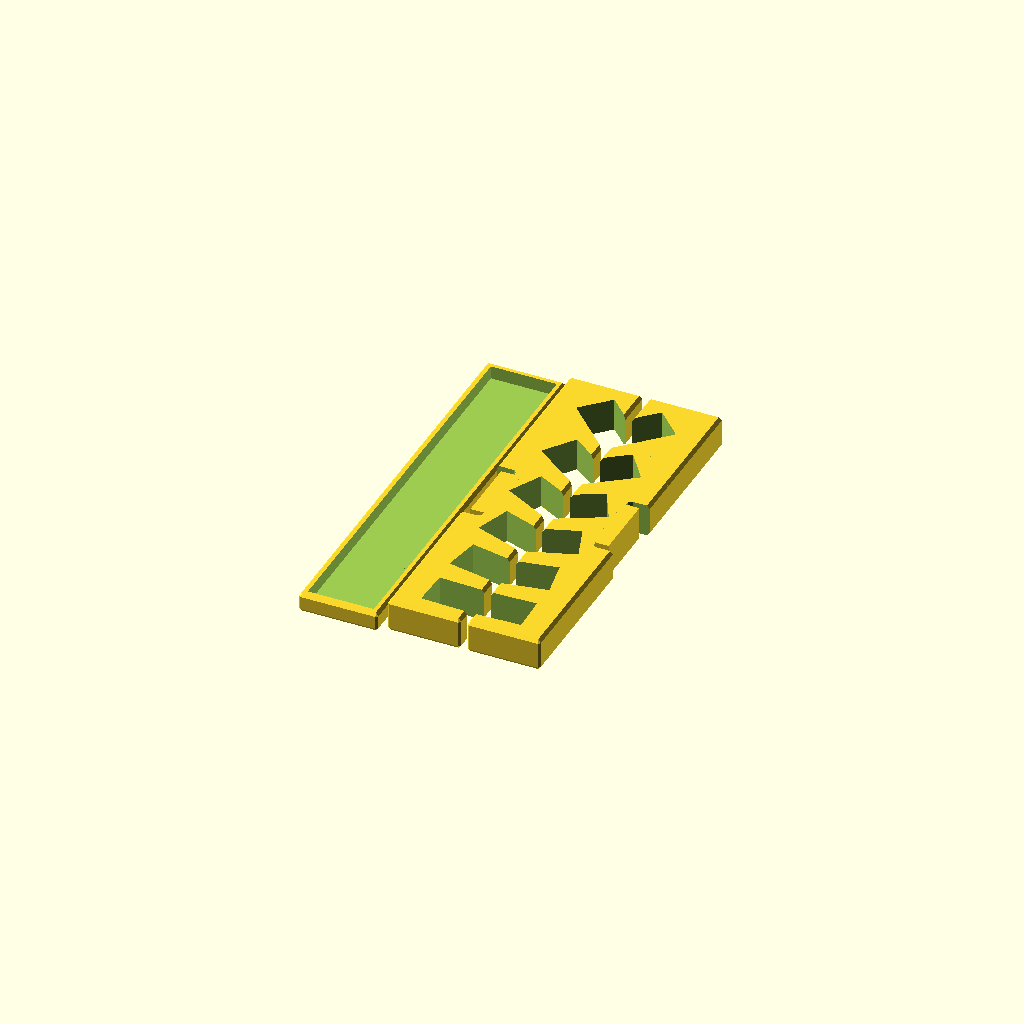
Cell 1 — every parameter at its default value.
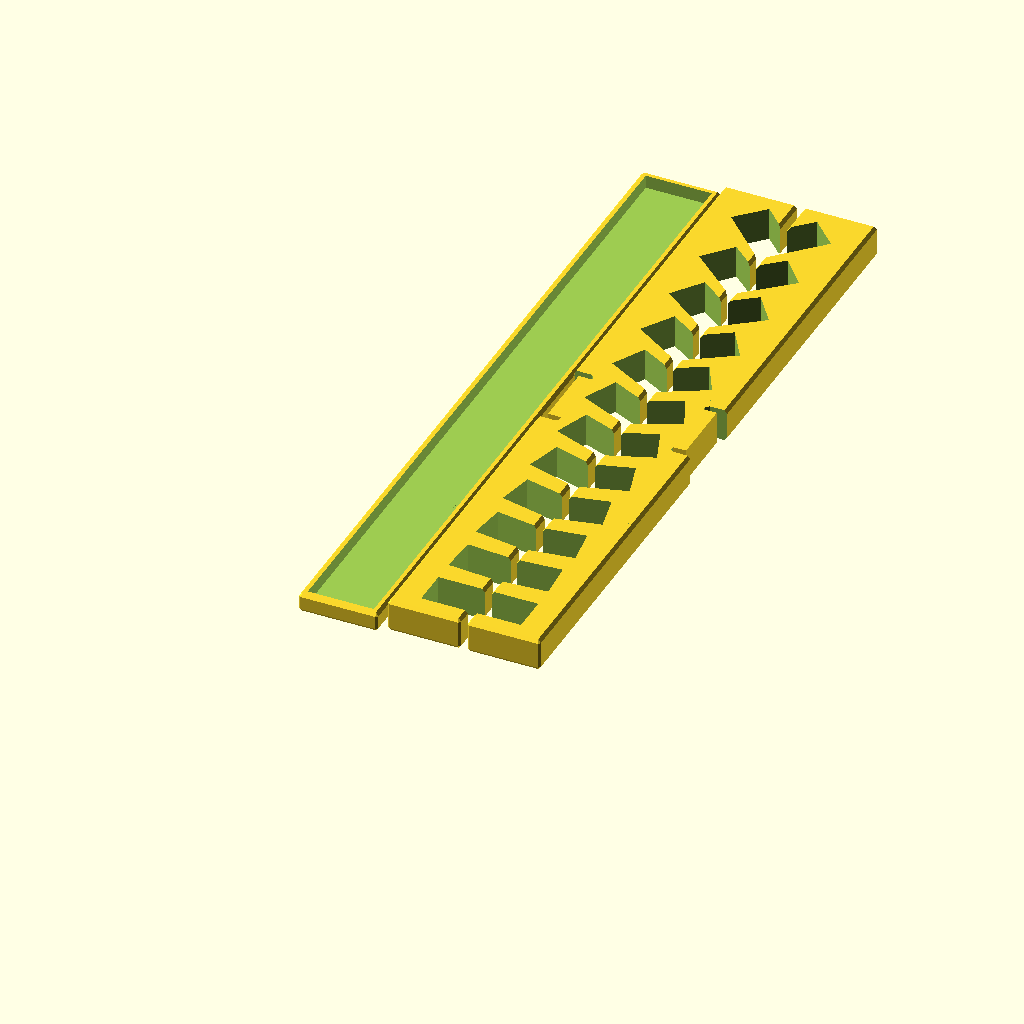
Cell 2: the same model with extra_length_percent = 100.
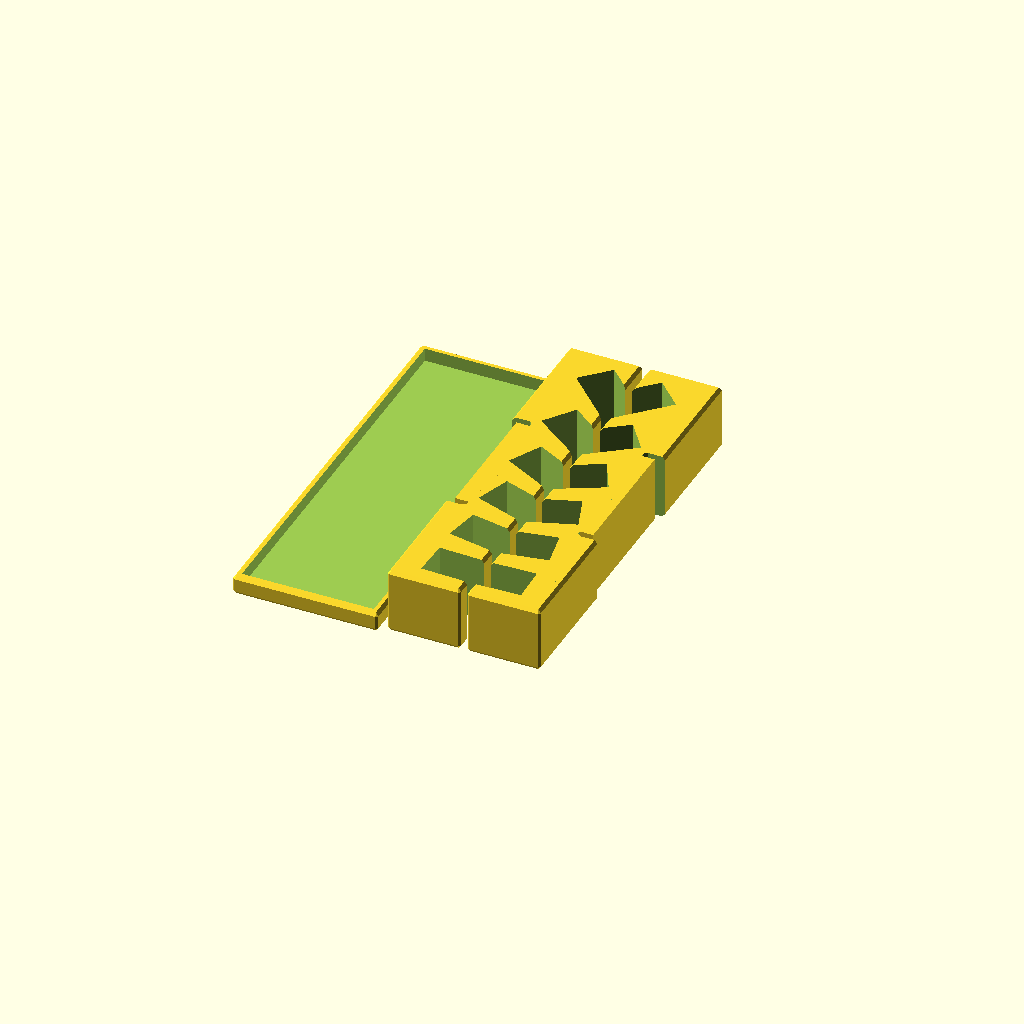
Cell 3 — stand_width set to 20, the other parameters unchanged.
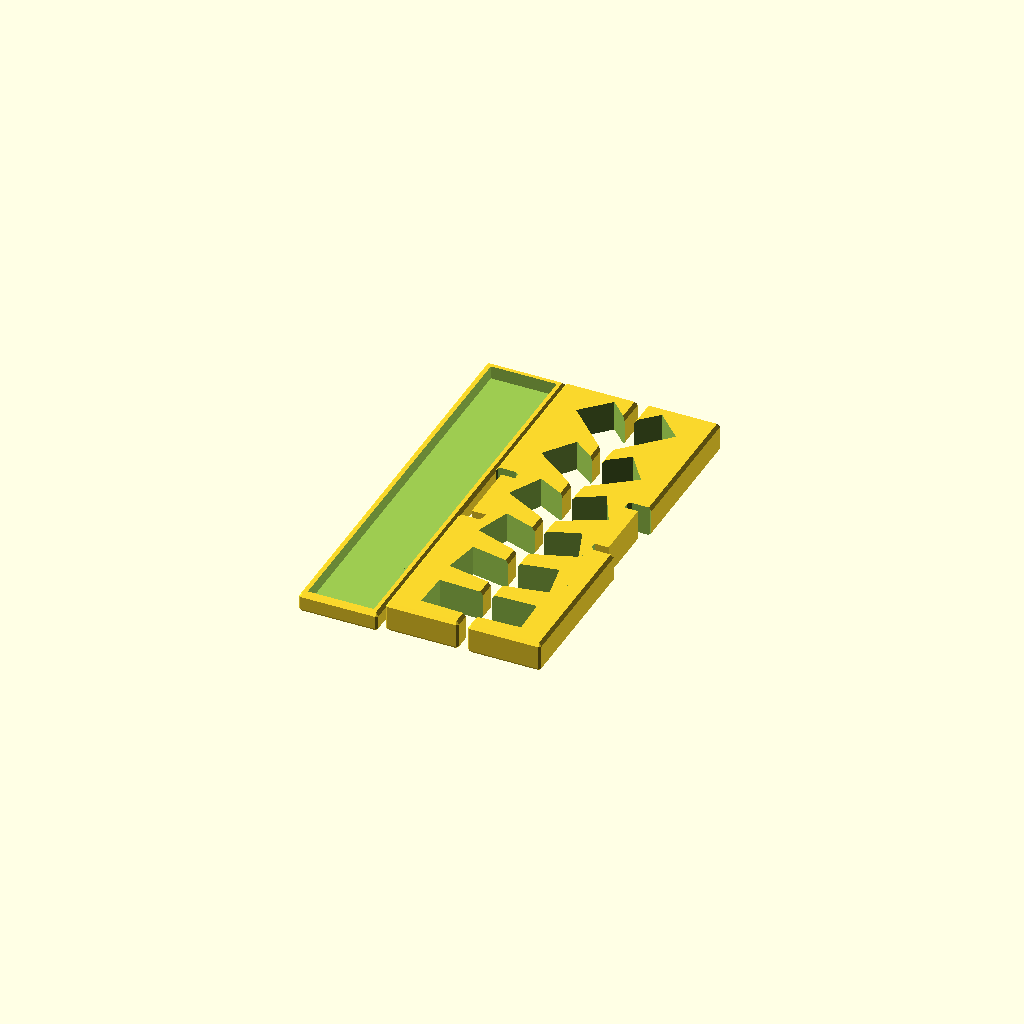
Cell 4: calibration = 8 (everything else at default).
One fixed orthographic camera (rotation 55°, 0°, 25°; colour scheme Cornfield) for every cell.
OpenSCAD source file inputs/thingiverse/files/thing-46887/Customizable-Multi-Stand/MultiStand.scad:
// Title: MultiStand
// Author: http://www.thingiverse.com/Jinja
// Date: 29/1/2013

/////////// START OF PARAMETERS /////////////////

// The thickness of your tablet. This will determine the size of the slots your tablet will fit into. mm =
tablet_thickness = 11.2;

// The height of your tablet. If you only want landscape, then use the short length. Otherwise use the long length. mm =
tablet_height = 190;

// How deep each slot will be, just under 10% of your tablet height is a good guide. mm =
slot_depth = 10.0;

// Increase the length of your stand to get more slots, % =
extra_length_percent=0; //[0:100]

// How many lids do you want for your stand. 
number_of_lids = 1; // [1:OneLid, 2:TwoLids]

// How wide in mm each rest will be. mm =
stand_width = 10; //[6:20]

// To discover the calibration value of your printer, first print out the lid. Then print out the calibration rest which will fit onto the lid. If the fit is too loose then increase the calibration and try again. If the fit is too tight then decrease the calibration value. I suggest printing out CalibrationRests for values 0, 2 & 4 simultaneously and go from there. When you've found your value then you can print out the full sized Rest. Zero means your printer is perfectly calibrated. Value = 
calibration = 0;//[-8:8]

// Select which STL plate you want to create. 
plate = "FullPlate"; //[ Lid, CalibrationRest, Rest, FullPlate ]

// Choose the pattern for the lid. For speed, use the circle to iterate on positioning before choosing the pattern you want. This is because the circle is faster to process. In fact, the list is ordered from fast to slow.
patternID = 0; // [0:NoPattern, 1:Circle, 4:Fish, 3:Apple, 5:Makerbot, 2:Android]

// Offset the pattern in the X axis. mm =
pattern_offset_x = 0; //[-20:20]

// Offset the pattern in the Y axis. mm =
pattern_offset_y = 0; //[-20:20]

// The size of the pattern. mm =
pattern_size = 35; //[8:60]

// Spacing percentage. 100=no overlap. Less than 100 means some overlap. More than 100 means more space between the patterns. % =
pattern_overlap_percent = 105; //[50:150]

// preview[view:south, tilt:top]

/////////// END OF PARAMETERS /////////////////
// not parameters, do not change
pattern_overlap = pattern_overlap_percent/100;
overhang = 40*1;  // the angle of overhang your printer can manage (no need to exceed 45)
rounded = 1*1;    // the mm width of the bevelled edge
rear_buf = 5*1;
front_buf = 2+tablet_thickness;

holder_height = 6*1;
holder_thick = 2*1;

extra_length=1+ (extra_length_percent/100);
base_min = holder_height+2;
height = base_min+slot_depth/sin(45);
slot_range = tablet_height*sin(45)*0.75*extra_length;
depth = rear_buf+slot_range + front_buf;
spacing = (1.1*tablet_thickness)/sin(45);
num_slots = floor(slot_range/spacing);
buffer = (calibration)*0.05;

calib_width = 2*(stand_width+holder_thick)+4;

if( plate == "Calibration" )
{
	test_stand();
	translate([-7,12,0])
	holder(3, 20, 0, 0);
}
else if( plate == "CalibrationRest" )
{
//		translate([0,-depth*0.5+5+holder_thick+2,0])
//		final_stand(number_of_lids);
	difference()
	{
	intersection()
	{
		translate([0,-depth*0.5+stand_width+holder_thick+2,0])
		final_stand(1);
		cube([holder_height+2,calib_width,5]);
	}

	for(i=[-8:1:8])
	{
		translate([holder_height+2,(0.5+(i/16))*calib_width,5*0.5])
		cube([calib_width/32,calib_width/32,calib_width/32],true);
	}
	for(i=[-8:8:8])
	{
		translate([holder_height+2,(0.5+(i/16))*calib_width,5*0.3])
		cube([calib_width/32,calib_width/32,calib_width/32],true);
	}
	translate([holder_height+2,(0.5+(calibration/16))*calib_width,5*0.7])
	cube([calib_width/32,calib_width/32,calib_width/32],true);
	}
}
else if( number_of_lids == 1 )
{
   if( plate == "FullPlate" )
	{
		translate([-(stand_width+holder_thick)-2,depth*0.5,0])
		holder(stand_width, depth, 0, patternID);
	
		translate([2*height+2,0,0])
		scale([-1,1,1])
		final_stand(number_of_lids);
	
		translate([0,0,0])
		final_stand(number_of_lids);
	}
	else if ( plate == "Lid" )
	{
		translate([-(stand_width+holder_thick)-2,depth*0.5,0])
		holder(stand_width, depth, 0, patternID);
	}
	else if ( plate == "Rest" )
	{
		final_stand(number_of_lids);
	}
}
else if ( number_of_lids == 2 )
{
   if( plate == "FullPlate" )
	{
		translate([3*-(stand_width+holder_thick)-4,depth*0.5,0])
		holder(stand_width, depth, 0, patternID);
	
		translate([-(stand_width+holder_thick)-2,depth*0.5,0])
		holder(stand_width, depth, 0, patternID);
	
		translate([2*height+2,0,0])
		scale([-1,1,1])
		final_stand(number_of_lids);
	
		translate([0,0,0])
		final_stand(number_of_lids);
	}
	else if ( plate == "Lid" )
	{
		translate([-(stand_width+holder_thick)-2,depth*0.5,0])
		holder(stand_width, depth, 0, patternID);
	}
	else if ( plate == "Rest" )
	{
		final_stand(number_of_lids);
	}

}


$fs=0.3;
//$fa=5; //smooth
$fa=10; //not so smooth
//$fa=20; //rough

module lid_cutter(pos, patternID )
{
	translate([0.2,depth*0.5,0])
	rotate([90,0,90])
	holder(stand_width, depth, buffer, patternID);

	translate([-1,depth*0.5,0])
	rotate([90,0,90])
	holder(stand_width, depth, buffer, patternID);
}

module test_stand()
{
	step = 13;
	difference()
	{
		minkowski()
		{
			translate([rounded, rounded, rounded])
			cube([11, 8*step+2, 1]);
			diamond(rounded);
		}
	for(i=[0:1:7])
	{
		translate([0,i*step+8,0])
		rotate( [90,0,90] )
   	holder( 3, 20, 0.0+(i*0.05) );
		translate([-1,i*step+8,0])
		rotate( [90,0,90] )
   	holder( 3, 20, 0.0+(i*0.05) );
		
		translate([7,i*step+4,1])
		{
			if(i==0)
			{
				write("1",h=8,t=4);
			}
			else if(i==1)
			{
				write("2",h=8,t=4);
			}
			else if(i==2)
			{
				write("3",h=8,t=4);
			}
			else if(i==3)
			{
				write("4",h=8,t=4);
			}
			else if(i==4)
			{
				write("5",h=8,t=4);
			}
			else if(i==5)
			{
				write("6",h=8,t=4);
			}
			else if(i==6)
			{
				write("7",h=8,t=4);
			}
			else if(i==7)
			{
				write("8",h=8,t=4);
			}
		}

	}
	}
}

module final_stand(number_of_lids)
{
	pos = -stand_width*2;
	if( number_of_lids == 1 )
	{
		difference()
		{
			stand2();
			lid_cutter(pos,0);
		}
	}
	else if (number_of_lids == 2 )
	{
		difference()
		{
			stand2();
			translate([0,depth*0.25,0])	
			lid_cutter(pos,0);
			translate([0,depth*-0.25,0])	
			lid_cutter(pos,0);
		}
	}
}

module right_stand(number_of_lids)
{
//	pos = -stand_width;
	pos = -stand_width*2;
	if( number_of_lids == 1 )
	{
		difference()
		{
			stand();
			lid_cutter(pos,0);
		}
	}
	else if (number_of_lids == 2 )
	{
		difference()
		{
			stand();
			translate([0,depth*0.25,0])	
			lid_cutter(pos,0);
			translate([0,depth*-0.25,0])	
			lid_cutter(pos,0);
		}
	}

}

module left_stand(number_of_lids)
{
//	pos = -depth-2*holder_thick;
	pos = -stand_width*2;
	if( number_of_lids == 1 )
	{
		difference()
		{
			stand();
			lid_cutter(pos,0);
		}
	}
	else if (number_of_lids == 2 )
	{
		difference()
		{
			stand();

			translate([0,depth*0.25,0])	
			lid_cutter(pos,0);
			translate([0,depth*-0.25,0])	
			lid_cutter(pos,0);
		}
	}
}

module holder(stand_width, depth, outerextra, patternID)
{
	difference()
	{
		minkowski()
		{
			translate([0, 0, (holder_height+outerextra)*0.5])
			cube([(stand_width+holder_thick+outerextra)*2-(2*rounded), depth+2*(outerextra+holder_thick)-(2*rounded), holder_height+outerextra-(2*rounded)],true);
			diamond(rounded);
		}
		translate([0, 0, holder_thick+holder_height*0.5 + outerextra])
		cube([(stand_width-outerextra)*2, depth-2*outerextra, holder_height+outerextra],true);

		if( patternID > 0 )
		{
			pattern(stand_width, depth, outerextra, patternID );
		}
	}
}

module pattern(stand_width, depth, extra, patternID)
{
	xoffset = pattern_offset_x;
	yoffset = pattern_offset_y;
	steps = pattern_size;
	radius = steps*0.45;
	overlap = pattern_overlap;
	intersection()
	{
		for(x=[xoffset-10:steps*overlap:(stand_width+holder_thick+extra)*2-(2*rounded)+(steps)+xoffset+10])
		{
			for(y=[yoffset-10:steps*overlap:depth+2*(extra+holder_thick)-(2*rounded)+(steps)+yoffset+10])
			{
				translate([-stand_width*2, -0.5*(depth+2*(extra+holder_thick)-(2*rounded)), 0])
				translate([x,y,-1])
				rotate([0,0,x*57+y*79])
				pattern_shape( radius, 10, patternID );
//				android( radius*2, 10 );
//				cylinder(10, radius, radius);
			}
		}
		translate([0, 0, (holder_height+extra)*0.5])
		cube([(stand_width+extra)*2, depth+2*extra, holder_height*3],true);
	}
}

module stand2()
{
	final_spacing = slot_range/(num_slots);
	between = (final_spacing - tablet_thickness);
	adj_spacing = final_spacing - (between/num_slots);
	difference()
	{
		minkowski()
		{
			translate([rounded-buffer, rounded-buffer, rounded])
			cube([height-(2*rounded), depth-(2*rounded)-(2*buffer)-(2*buffer), stand_width-(2*rounded)-(2*buffer)]);
			diamond(rounded);
		}
		if( num_slots > 7 )
		{

			for(i=[0:1:(num_slots)])
			{
				
				translate([base_min,(i*adj_spacing)+rear_buf+(((i/num_slots)*(i/num_slots)*(i/num_slots)*(i/num_slots)*(i/num_slots)*(i/num_slots))*between),-0.1])
				rotate([0,0,-(0+i*(45/(num_slots)))])
				cube([height*2, tablet_thickness, stand_width-2*buffer+0.2]);
			}
		}
		else if( num_slots > 5 )
		{
			for(i=[0:1:(num_slots)])
			{
				
				translate([base_min,(i*adj_spacing)+rear_buf+(((i/num_slots)*(i/num_slots)*(i/num_slots)*(i/num_slots)*(i/num_slots))*between),-0.1])
				rotate([0,0,-(0+i*(45/(num_slots)))])
				cube([height*2, tablet_thickness, stand_width-2*buffer+0.2]);
			}
		}
		else
		{
			for(i=[0:1:(num_slots)])
			{
				
				translate([base_min,(i*adj_spacing)+rear_buf+(((i/num_slots)*(i/num_slots)*(i/num_slots))*between),-0.1])
				rotate([0,0,-(2+i*(43/(num_slots)))])
				cube([height*2, tablet_thickness, stand_width-2*buffer+0.2]);
			}
		}
	}
}

module cutter(dist, overhang)
{
	size = dist*2;

	translate([dist,-dist,-dist])
	cube([size,size,size]);

	translate([-dist-size,-dist,-dist])
	cube([size,size,size]);

	translate([dist,-dist,0])
	rotate([0,-overhang,0])
	cube([size,size,size]);

	translate([-dist,-dist,0])
	rotate([0,-90+overhang,0])
	cube([size,size,size]);

	translate([dist,-dist,0])
	rotate([0,90+overhang,0])
	cube([size,size,size]);

	translate([-dist,-dist,0])
	rotate([0,180-overhang,0])
	cube([size,size,size]);

}

module diamond( rounded )
{
	dist = rounded;
	difference()
	{
		cube([2*rounded,2*rounded,2*rounded], true);
		for(i=[0:45:179])
		{
			rotate([0,0,i])
			cutter(dist, overhang);
		}
	}
}

//translate([0,0,30])
//android( 20, 4 );

module android( oheight, depth )
{
	scale = 1.1;
	height = oheight*scale;
	width = height*0.4;
	gap = height*0.03;
	radius = height*0.045;

//	cube( [ oheight,2,oheight] );

	translate( [-oheight*0.5,oheight*0.5,0])
	rotate([90,0,0])
	translate( [-(height-oheight)*0.5,-depth-1,-height*0.14])
	{
	translate( [(height-width)*0.5+radius,depth,(height-width)*0.5+radius])

/*	minkowski()
	{
		translate([0,0,0])
		cube( [ width-(2*radius),depth-1,width-(2*radius)] );
		rotate([-90,0,0])
		cylinder( 1, radius, radius );
	}*/

	hull()
	{
		translate([0,0,0])
		rotate([-90,0,0])
		cylinder( depth, radius, radius );

		translate([width-(2*radius),0,0])
		rotate([-90,0,0])
		cylinder( depth, radius, radius );

/*		translate([width-(2*radius),0,width-(2*radius)])
		rotate([-90,0,0])
		cylinder( depth, radius, radius );

		translate([0,0,width-(2*radius)])
		rotate([-90,0,0])
		cylinder( depth, radius, radius );*/

		translate( [-((height-width)*0.5+radius),-depth,-((height-width)*0.5+radius)])
		translate( [(height-width)*0.5,depth,(height)*0.5])
		cube( [ width,depth,width*0.5] );

	}


	translate( [height*0.5,depth,(height+width)*0.5+gap])

	rotate([-90,0,0])
	difference()
	{
		cylinder( depth, width*0.5, width*0.5 );
		translate([-width*0.5,0,0])
		cube( [width,width,depth]);
		if(radius*0.25>0.7)
		{
			translate([-radius*2,-radius*2,0])
			cylinder( depth, radius*0.5, radius*0.5 );
			translate([radius*2,-radius*2,0])
			cylinder( depth, radius*0.5, radius*0.5 );

			// the next two cubes are the things that keep the eyes in place
			translate([-radius*2,-radius*2,0])
			rotate([0,0,-135])
			translate([0,radius*-0.125,0])
			cube([radius*2,radius*0.25,depth]);
		
			translate([radius*2,-radius*2,0])
			rotate([0,0,-45])
			translate([0,radius*-0.125,0])
			cube([radius*2,radius*0.25,depth]);
		}
	}
			

	translate( [((height-width)*0.5)-radius-gap,depth,((height+width)*0.5)-radius])
	arm(radius,depth);
	translate( [((height+width)*0.5)+radius+gap,depth,((height+width)*0.5)-radius])
	arm(radius,depth);

	translate( [(height*0.5)+(1.8*radius),depth,(height*0.4)])
	arm(radius,depth);
	translate( [(height*0.5)-(1.8*radius),depth,(height*0.4)])
	arm(radius,depth);

	translate([height*0.5+width*0.35,depth,height*0.95])
	rotate([0,40,0])
	arm(radius*0.3,depth);

	translate([height*0.5-width*0.35,depth,height*0.95])
	rotate([0,-40,0])
	arm(radius*0.3,depth);
	}
}

module arm(radius,depth)
{
	hull()
	{
		rotate([-90,0,0])
		cylinder(depth,radius,radius);
		translate([0,0,-4.7*radius])
		rotate([-90,0,0])
		cylinder(depth,radius,radius);
	}
}


/*translate([0,0,20])
pattern_shape(10, 5, 1);

translate([0,0,30])
pattern_shape(10, 5, 2);

translate([0,0,40])
pattern_shape(10, 5, 3);

translate([0,0,50])
pattern_shape(10, 5, 4);

translate([0,0,60])
pattern_shape(10, 5, 5);
*/

module pattern_shape( radius, height, patternID )
{
	if( patternID == 1 )
	{
		cylinder(height, radius, radius);
	}
	else if (patternID == 2)
	{
		android(radius*2, height);
	}
	else if (patternID == 3)
	{
		apple( radius, height );
	}
	else if (patternID == 4)
	{
		fish( radius, height );
	}
	else if (patternID == 5)
	{
		makerbot_logo( radius, height );
	}
}

module apple(radius, depth)
{
	fish_scale = 0.22 * (radius/5);
	fish_height = depth/fish_scale;

	difference()
	{
		translate( [-radius*0.9,0,depth*0.5] )
		scale(fish_scale)
		translate( [20,0,0] )
		linear_extrude(height = fish_height, center = true)
		polygon([[0,-15],[-4,-16],[-7,-16],[-10,-14],[-12,-11],[-15,-5],[-17,3],[-17,7],[-16,11],[-15,13],[-13,15],[-9,16],[-5,16],[-3,15],[0,14],[3,15],[5,16],[9,16],[13,15],[15,13],[16,11],[17,7],[17,3],[15,-5],[12,-11],[10,-14],[7,-16],[4,-16]]);

		translate( [radius*0.8,radius*0.2,0] )
		cylinder(depth, radius*0.4, radius*0.4);
	}

	translate( [-radius*0.9,0,depth*0.5] )
	scale(fish_scale)
	translate( [20,0,0] )
	linear_extrude(height = fish_height, center = true)
	polygon([[0,20],[0,17],[3,17],[6,18],[7,19],[8,20],[9,23],[9,26],[9,26],[6,26],[3,25],[2,24],[1,23]]);


}

module fish(radius, depth)
{
	fish_scale = 0.22 * (radius/5);
	fish_height = depth/fish_scale;
	translate( [-radius*0.9,0,depth*0.5] )
	scale(fish_scale)
	translate( [43,-12,0] )
	linear_extrude(height = fish_height, center = true)
	polygon([[-45,12],[-41,16],[-38,18],[-34,20],[-30,21],[-25,21],[-21,20],[-19,19],[-16,17],[-14,14],[-13,15],[-12,18],[-9,21],[-4,22],[-6,19],[-8,17],[-9,13],[-9,11],[-8,7],[-6,5],[-4,2],[-9,3],[-12,6],[-13,9],[-14,10],[-16,7],[-19,5],[-21,4],[-25,3],[-30,3],[-34,4],[-38,6],[-41,8]]);
}

module makerbot_logo(radius, height)
{
	width=radius*0.13;
	cut=width*1.3;
	angle=asin(cut/radius);
	aangle=0;
	x1=(radius-width*0.5)*sin(angle+aangle);
	y1=(radius-width*0.5)*cos(angle+aangle);
	x2=(radius-width*0.5)*sin(-angle+aangle);
	y2=(radius-width*0.5)*cos(-angle+aangle);
	mwidth=width*1.8;
	mgap=width*1.3;
	mheight = radius*1.3;

	difference()
	{
		cylinder(height, radius, radius);
		cylinder(height, radius-width, radius-width);
		translate([0,0,height*0.5])
		rotate([0,0,-aangle])
		{
			cube([2*radius,cut+width,height],true);
			cube([cut+width,2*radius,height],true);
		}
	}

	translate([x1,y1,0])
	cylinder(height, width*0.5, width*0.5);
	translate([y1,-x1,0])
	cylinder(height, width*0.5, width*0.5);
	translate([-y1,x1,0])
	cylinder(height, width*0.5, width*0.5);
	translate([-x1,-y1,0])
	cylinder(height, width*0.5, width*0.5);
	translate([x2,y2,0])
	cylinder(height, width*0.5, width*0.5);
	translate([y2,-x2,0])
	cylinder(height, width*0.5, width*0.5);
	translate([-y2,x2,0])
	cylinder(height, width*0.5, width*0.5);
	translate([-x2,-y2,0])
	cylinder(height, width*0.5, width*0.5);


	translate([0,mwidth*-0.25,height*0.5])	
	cube([mwidth,mheight-1.5*mwidth,height],true);
	translate([mwidth+mgap,mwidth*-0.25,height*0.5])
	cube([mwidth,mheight-1.5*mwidth,height],true);
	translate([-mwidth-mgap,mwidth*-0.25,height*0.5])
	cube([mwidth,mheight-1.5*mwidth,height],true);
	translate([0,(mheight-mwidth)*0.5,height*0.5])	
	cube([mwidth+2*mgap,mwidth,height],true);

	translate([-mgap-mwidth*0.5,mheight*0.5-mwidth,0])
	difference()
	{
		cylinder(height,mwidth,mwidth);
		translate([0,-mwidth,0])
		cube([mwidth,mwidth,height]);
	}

	translate([mgap+mwidth*0.5,mheight*0.5-mwidth,0])
	difference()
	{
		cylinder(height,mwidth,mwidth);
		translate([-mwidth,-mwidth,0])
		cube([mwidth,mwidth,height]);
	}

	translate([-mwidth-mgap,-(mheight-mwidth)*0.5,0])
	cylinder(height,mwidth*0.5,mwidth*0.5);

	translate([0,-(mheight-mwidth)*0.5,0])
	cylinder(height,mwidth*0.5,mwidth*0.5);

	translate([mwidth+mgap,-(mheight-mwidth)*0.5,0])
	cylinder(height,mwidth*0.5,mwidth*0.5);

}
Customizer parameters (derived from the source; name, type, default, range or options):
tablet_thickness: number, default 11.2
tablet_height: number, default 190
slot_depth: number, default 10
extra_length_percent: number, default 0, range 0 to 100
number_of_lids: number, default 1, options 1, 2
stand_width: number, default 10, range 6 to 20
calibration: number, default 0, range -8 to 8
plate: string, default "FullPlate", options "Lid", "CalibrationRest", "Rest", "FullPlate"
patternID: number, default 0, options 0, 1, 4, 3, 5, 2
pattern_offset_x: number, default 0, range -20 to 20
pattern_offset_y: number, default 0, range -20 to 20
pattern_size: number, default 35, range 8 to 60
pattern_overlap_percent: number, default 105, range 50 to 150
